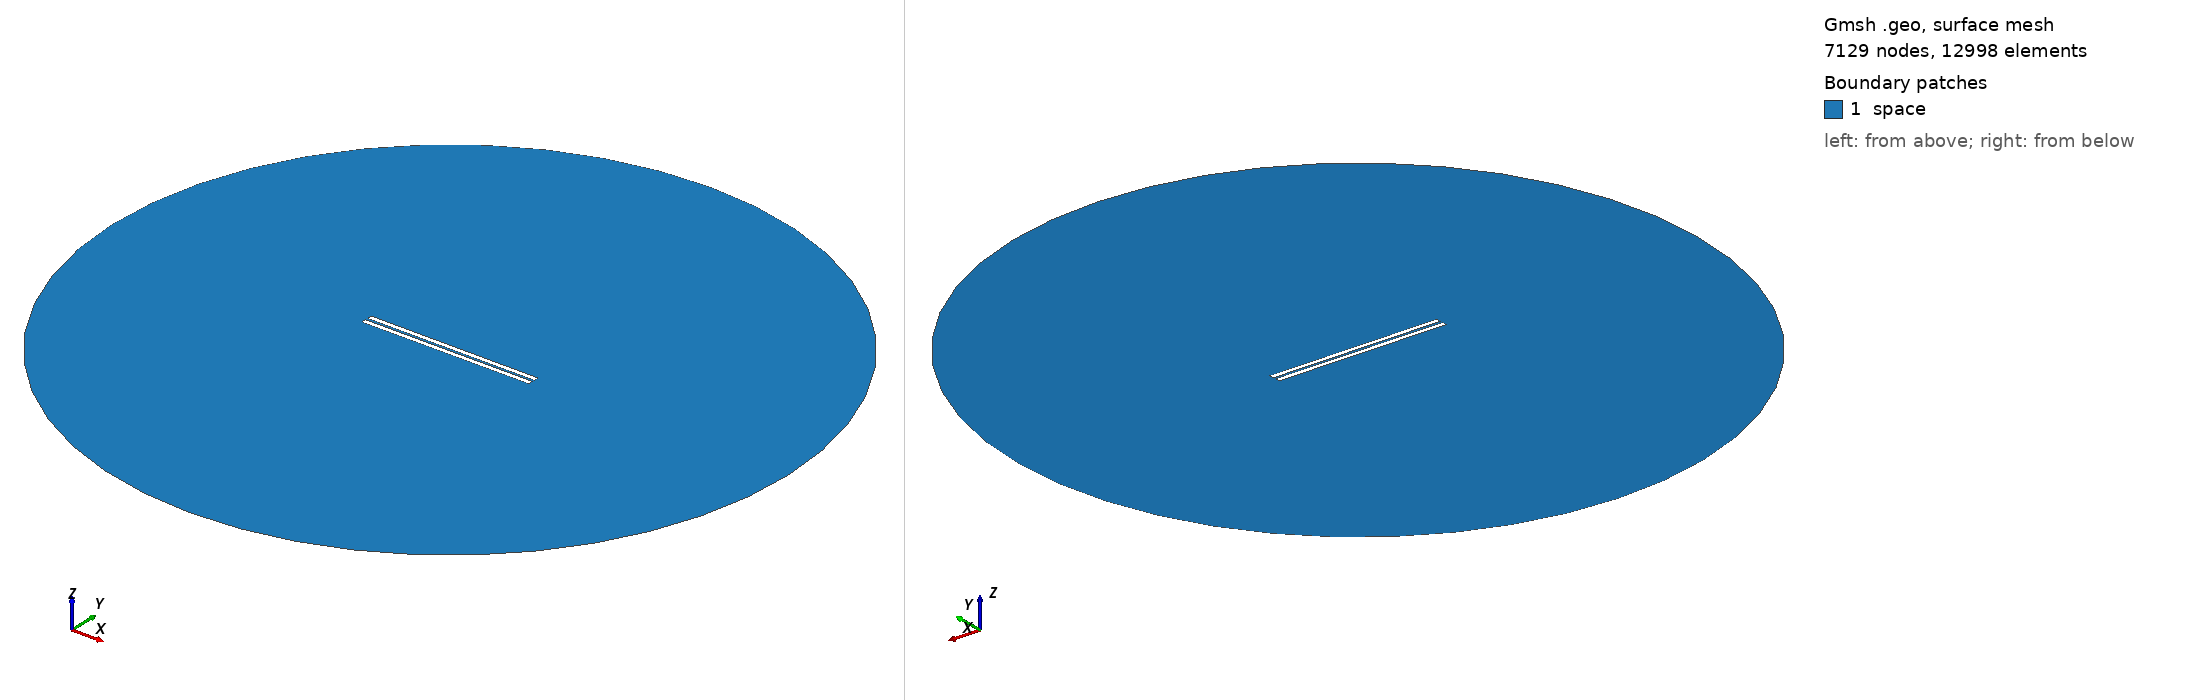

Gmsh geometry script, surface-meshed: 7129 nodes, 12998 surface elements. Boundary patches (legend numbers): 1 space. Left view from above one corner, right view from below the opposite corner. Legend entries are the model's physical surfaces. The drawing asked Gmsh for element sizes between 1% and 20% of the model's largest extent; the script's own settings can give other sizes.

=== 806.geo (drawn) ===
// Set the geometry kernel
SetFactory("OpenCASCADE");

//---------------------------------------
// Rectangles
//---------------------------------------

// Rectangle 1 (top)
Point(1) = {-49.455555555555556, 0.75, 0, 1.0};
Point(2) = {49.455555555555556, 0.75, 0, 1.0};
Point(3) = {49.455555555555556, 3.6611111111111114, 0, 1.0};
Point(4) = {-49.455555555555556, 3.6611111111111114, 0, 1.0};

Line(1) = {1, 2};
Line(2) = {2, 3};
Line(3) = {3, 4};
Line(4) = {4, 1};

Line Loop(1) = {1, 2, 3, 4};
Plane Surface(1) = {1};

Rotate { {0, 0, 1}, {0,  0.75,  0}, -0.002 } {
  Surface{1};
}

// Rectangle 2 (bottom)
Point(5) = {-49.455555555555556, -0.75, 0, 1.0};
Point(6) = {49.455555555555556, -0.75, 0, 1.0};
Point(7) = {49.455555555555556, -3.6611111111111114, 0, 1.0};
Point(8) = {-49.455555555555556, -3.6611111111111114, 0, 1.0};

Line(5) = {5, 6};
Line(6) = {6, 7};
Line(7) = {7, 8};
Line(8) = {8, 5};

Line Loop(2) = {5, 6, 7, 8};
Plane Surface(2) = {2}; 


//---------------------------------------
// Circle
//---------------------------------------

// Define points
Point(9) = {0, 0, 0};        // Center
Point(10) = {200, 0, 0};     // Start point
Point(11) = {0, 200, 0};     // 90 degrees
Point(12) = {-200, 0, 0};    // 180 degrees
Point(13) = {0, -200, 0};    // 270 degrees

// Define circle arcs (each needs start, center, end)
Circle(9) = {10, 9, 11};
Circle(10) = {11, 9, 12};
Circle(11) = {12, 9, 13};
Circle(12) = {13, 9, 10};

// Define curve loop and surface if needed
Curve Loop(3) = {9, 10, 11, 12};
Surface(3) = {3};

//---------------------------------------
// Define Physical Groups
//---------------------------------------                

//--- Physical Curves
// Physical groups for boundaries
Physical Line("force_segment", 10) = {1};
Physical Line("upper_plate", 11) = {2, 3, 4};
Physical Line("lower_plate", 12) = {5, 6, 7, 8};
Physical Line("boundary", 20) = {9, 10, 11, 12};

// Subtract Rectangles from Circle
BooleanDifference{ Surface{3}; Delete; }{ Surface{1}; Surface{2}; Delete; }
//--- Physical Surfaces
Physical Surface("space", 30) = {3};


//---------------------------------------
// Fine mesh near the plates
//--------------------------------------- 

// Define a distance field for mesh refinement
Field[1] = Distance;
Field[1].CurvesList = {1, 2, 3, 4, 5, 6, 7, 8};  // Rectangle curves
Field[1].NumPointsPerCurve = 200;

c = 0.3;
// Define threshold field to control mesh size based on distance to attractor
Field[2] = Threshold;
Field[2].IField = 1;
Field[2].LcMin = c; // Minimum element size near the attractor
Field[2].LcMax = 100*c;  // Maximum element size away from the attractor
Field[2].DistMin = 0.01;
Field[2].DistMax = 40;

Background Field = 2;

//---------------------------------------
// 6. Generate the Mesh
//---------------------------------------
Mesh 2;  // 2D mesh generation
